Image classification data set "dataset" (MuhamadAlee/TensorflowJS_CNN on GitHub). Class labels (3): formal shirt, pents, t-shirt.

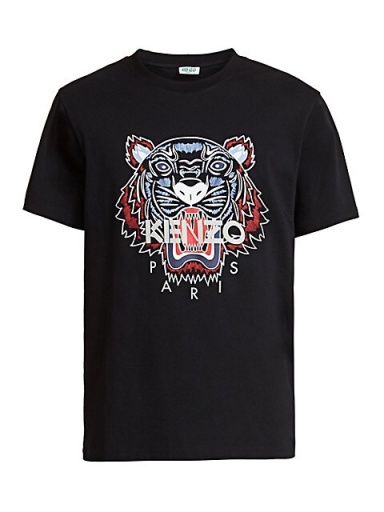
Label: t-shirt

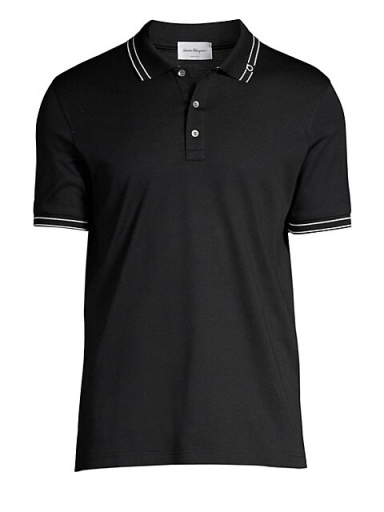
Label: t-shirt

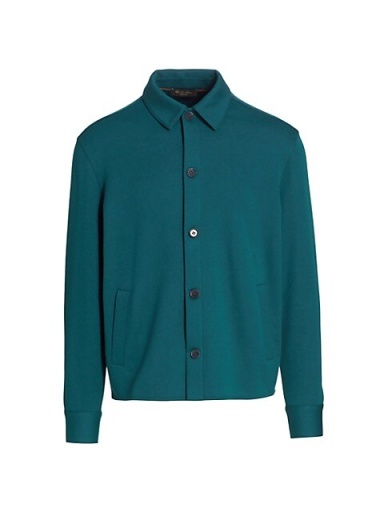
Label: formal shirt

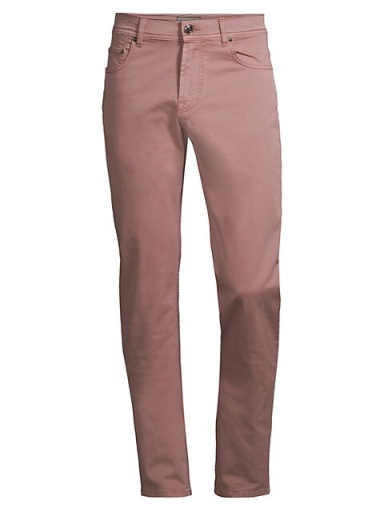
Label: pents

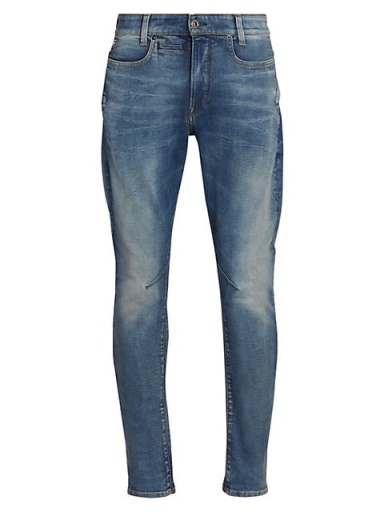
Label: pents

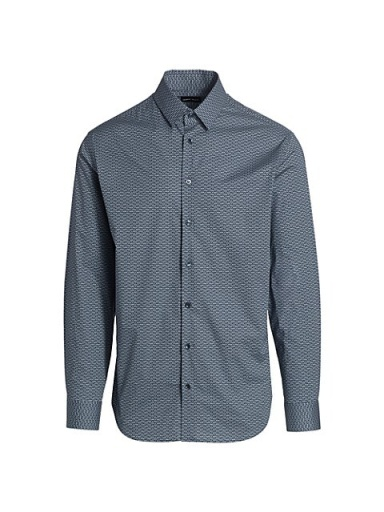
Label: formal shirt
